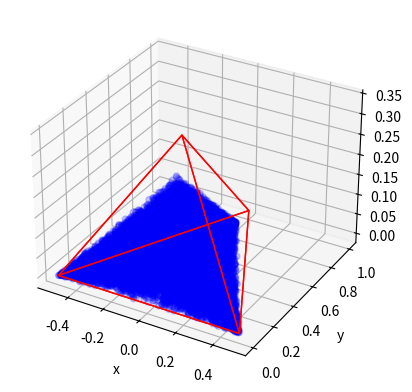

The script that saved this image:
from mpl_toolkits.mplot3d.art3d import Poly3DCollection, Line3DCollection
import matplotlib.pyplot as plt
import numpy as np
import random
import math

"""One of the key assumtions to make this code simpler is that the middle points is at 0x"""
def calc_fncs(points, components=False):
    """creates lines must be presented in order of right-middle-left"""
    l_slope = (points[1][1]-points[0][1])/(points[1][0]-points[0][0])
    l_intercept = points[1][1]
    r_slope = ((points[1][1]-points[2][1])/(points[1][0]-points[2][0]))
    r_intercept = points[1][1]
    if components:
        return (l_slope, l_intercept), (r_slope, r_intercept)
    else:
        return  lambda x: x*l_slope+l_intercept, lambda x: x*r_slope+r_intercept

def flip_over_midpoint(midpoint, point):
    point = [midpoint[0] - (point[0] - midpoint[0]), midpoint[1] - (point[1] - midpoint[1])]
    return point

def calulate_midpoints(points):
    """creates midpoints must be presented in order of right-middle-left"""
    left_midpoint = [points[0][0]/2, points[1][1]/2]
    right_midpoint = [points[2][0]/2, points[1][1]/2]
    return left_midpoint, right_midpoint

def caclulate_midpoint_of_2p(points):
    midpoint = [points[0]/2, points[1]/2]
    return midpoint

def run_line_point():
    p = [random.random(),random.random()]

    if p[1] < p[0]:
        p = flip_over_midpoint((0.5, 0.5), p)

    return p

def run_point(triangle_points, fncs, mids):
    """fncs and mids are diliverd (left, right)"""
    point = np.zeros((2,))
    point[0] = (random.random()*(triangle_points[2][0]-triangle_points[0][0]))+triangle_points[0][0]
    point[1] = random.random() * triangle_points[1][1]

    if point[0] < triangle_points[1][0]:
        fnc = fncs[0]
        mid = mids[0] 
    else: 
        fnc = fncs[1]
        mid = mids[1] 

    if point[1] > fnc(point[0]):
        point_out = flip_over_midpoint(mid, point)
    else:
        point_out = point

    return point_out, fnc(point_out[0])

def run_points(x_tri_points, y_tri_points, num_of_points):
    points = np.zeros((num_of_points, 2))
    y_tri_points_tmp = y_tri_points.copy()

    x_fncs = calc_fncs(x_tri_points)
    x_mids = calulate_midpoints(x_tri_points)
    
    for i in range(num_of_points):
        x_point, scaler = run_point(x_tri_points, x_fncs, x_mids)

        y_tri_points_tmp = y_tri_points * scaler
        
        y_fncs = calc_fncs(y_tri_points_tmp)
        y_mids = calulate_midpoints(y_tri_points_tmp)

        y_point, scalr = run_point(y_tri_points_tmp, y_fncs, y_mids)

        points[i][0] = x_point[0]
        points[i][1] = -(y_point[0] - y_tri_points_tmp[2][0])
        # points[i][1] = random.triangular(0,q,q*(1/3)) * scaler
    
    return points

def flip_over_line(slope, y_intercept, p1):
    d = (p1[0] + (p1[1] - y_intercept)*slope)/(1+slope**2)
    
    p1 = [round(2*d - p1[0], 8),round(2*d*slope - p1[1] + 2*y_intercept, 8)]
    return p1

def run_tri_points(num_of_points, tri_points):
    out_points = np.zeros((num_of_points, 3))
    l_line, r_line = calc_fncs(tri_points, components=True)
    fncs = (lambda x: x*l_line[0]+l_line[1], lambda x: x*r_line[0]+r_line[1])
    mids = calulate_midpoints(tri_points)

    z_fnc = lambda x: x*(tri_points[1][1]/((tri_points[2][0]-tri_points[0][0])/3)) 

    for i in range(num_of_points):
        p, q = run_point(tri_points, fncs, mids)
        a = run_line_point()
        p = [p[0], q*a[1]]

        dist_to_x = p[1]
        z = round(random.random()*z_fnc(dist_to_x), 8)

        choice = random.random()
        if choice < 1/3:
            p = flip_over_line(l_line[0], l_line[1], p)
        elif choice < 2/3:
            p = flip_over_line(r_line[0], r_line[1], p)

        out_points[i] = [round(p[0], 8), round(p[1], 8), z]

    return out_points
        
q = math.sqrt(3)/2
points_x = np.array([[-0.5,0],[0,q],[0.5,0]])
points_x_sub = np.array([[-0.5,0],[0,q*(1/3)],[0.5,0]])

points_y = np.array([[-q*(2/3),0],[0,q],[q*(1/3),0]])

num_of_points = 25000

#Test lines from triangle
line_fncs = calc_fncs(points_x)


#Graphing
fig = plt.figure()
ax = plt.axes(projection='3d')

points_in_use = points_x
lfnc, rfnc = calc_fncs(points_in_use)
lmid, rmid = calulate_midpoints(points_in_use)

# plt.plot([-1,0],[lfnc(-1),lfnc(0)], color="red")
# plt.plot([1,0],[rfnc(1),rfnc(0)], color="blue")

# lfnc, rfnc = lines_from_triange(points_x_sub)
# plt.plot([-1,0],[lfnc(-1),lfnc(0)], color="red")
# plt.plot([1,0],[rfnc(1),rfnc(0)], color="blue")


# Testing 0 1 distrobution
# plt.axline((0,0),(1,1))
# lmid = (0.5, 0.5)

# points = np.empty((num_of_points,2))
# for i in range(num_of_points):
#     points[i] = run_line_point()

# plt.scatter([lmid[0]], [lmid[1]], color='red')
# plt.scatter([points[:, 0]], [points[:, 1]], color='blue', alpha=0.2)

#Debug run point_
# p, z, q = run_point(points, (lfnc, rfnc), (lmid, rmid), True)
# plt.scatter([p[0]], [p[1]], color='red')
# plt.scatter([z[0]], [z[1]], color='blue')

#Debug flip over line
# p1 = (0.4, 4)
# p2 = flip_over_line(-2, 0.2, p1)
# print(p1, p2)
# plt.scatter([p1[0], p2[0]], [p1[1], p2[1]])
# plt.axline([0,0.5],[1,1], color="red")
# plt.axis([0,1,0,1])

#Debug run tri 3D
graph_points = run_tri_points(num_of_points, points_x_sub)
# plt.scatter([graph_points[:, 0]], [graph_points[:, 1]], color='blue', alpha=0.2)

v = np.array([(-0.5, 0, 0), (0.5, 0, 0), (0, points_in_use[2][0]-points_in_use[0][0], 0), (0, 1/3, math.sqrt(1/3**2))])
verts = [ [v[0],v[1],v[2]], [v[0],v[1],v[3]],
 [v[0],v[2],v[3]], [v[1],v[2],v[3]]]

ax.scatter(graph_points[:, 0], graph_points[:, 1], graph_points[:, 2], color="blue", alpha=0.2)
ax.add_collection3d(Poly3DCollection(verts, facecolors='r', linewidths=1, edgecolors='r', alpha=.0))


# #Debug run all
# points_graph = run_points(points_x, points_y, num_of_points)
# plt.scatter([points_graph[:, 0]], [points_graph[:, 1]], color='blue', alpha=0.05)

# plt.scatter([lmid[0]], [lmid[1]], color='red')
# plt.scatter([rmid[0]], [rmid[1]], color='blue')
plt.grid(True)
plt.xlabel('x')
plt.ylabel('y')
plt.show()
